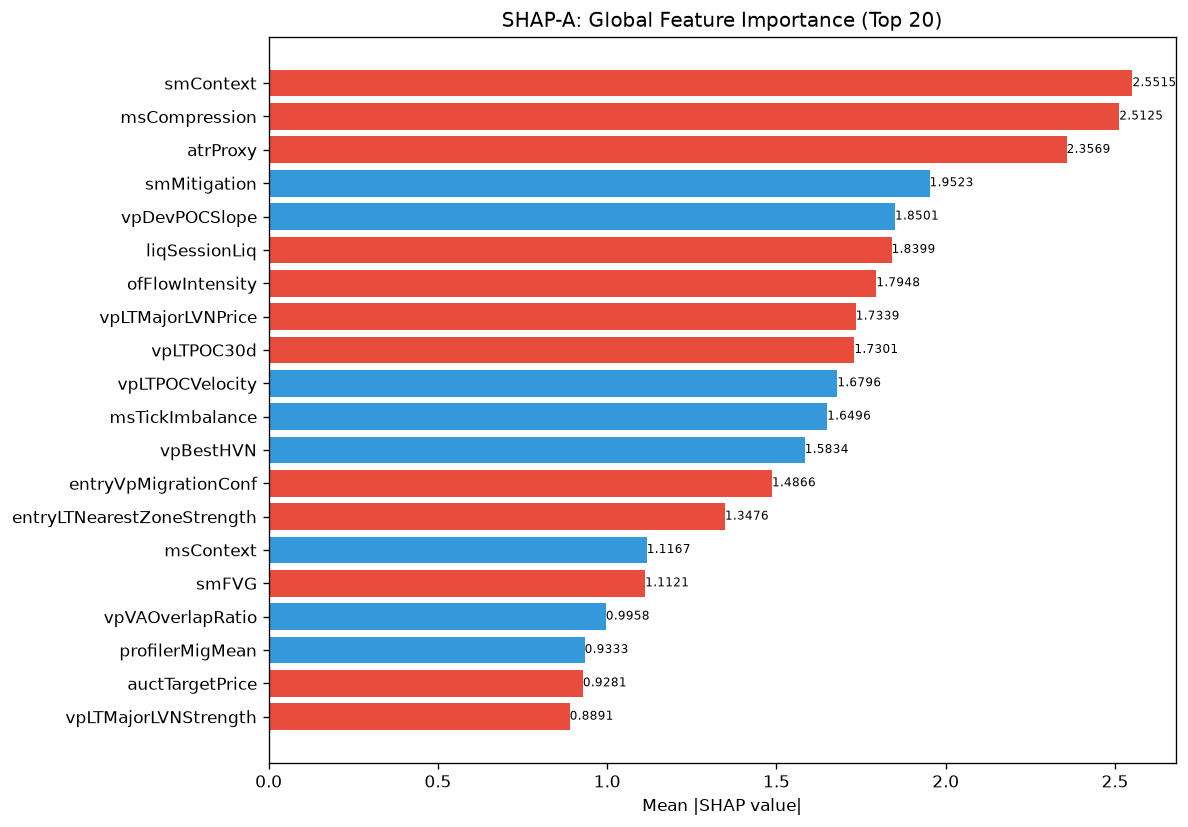

Values plotted in this chart, from the file beside it:
feature, category, mean_abs_shap, mean_shap, std_shap, rank
smContext, engine_composite, 2.552, -0.06322, 2.659, 1
msCompression, unknown, 2.513, -0.3016, 1.728, 2
atrProxy, unknown, 2.357, -0.6903, 2.109, 3
smMitigation, unknown, 1.952, 0.09075, 1.457, 4
vpDevPOCSlope, unknown, 1.85, 0.01161, 1.189, 5
liqSessionLiq, unknown, 1.84, -0.09653, 0.9982, 6
ofFlowIntensity, unknown, 1.795, -0.3496, 3.641, 7
vpLTMajorLVNPrice, unknown, 1.734, -0.2764, 2.044, 8
vpLTPOC30d, unknown, 1.73, -0.3718, 1.697, 9
vpLTPOCVelocity, unknown, 1.68, 0.01348, 1.211, 10
msTickImbalance, unknown, 1.65, 0.2317, 0.9846, 11
vpBestHVN, unknown, 1.583, 0.0899, 1.864, 12
entryVpMigrationConf, unknown, 1.487, -0.02476, 1.156, 13
entryLTNearestZoneStrength, unknown, 1.348, -0.03446, 1.177, 14
msContext, engine_composite, 1.117, 0.2473, 1.482, 15
smFVG, unknown, 1.112, -0.1064, 1.08, 16
vpVAOverlapRatio, unknown, 0.9958, 0.07232, 0.9874, 17
profilerMigMean, unknown, 0.9333, 0.1827, 1.399, 18
auctTargetPrice, unknown, 0.9281, -0.1589, 0.8612, 19
vpLTMajorLVNStrength, unknown, 0.8891, -0.1984, 1.172, 20
spreadToATR, unknown, 0.8837, 0.1695, 0.7913, 21
liqContext, engine_composite, 0.8584, 0.08327, 0.6501, 22
entryVpVAL, unknown, 0.8563, -0.06841, 0.8219, 23
profilerBalMean, unknown, 0.8436, -0.213, 0.5944, 24
vpLTMajorHVNPrice, unknown, 0.8256, -0.2382, 0.3885, 25
vpLTPOC60d, unknown, 0.8138, 0.1218, 0.8019, 26
auctLVNStrength, unknown, 0.737, -0.01832, 0.6137, 27
auctTargetProb, unknown, 0.6974, -0.02289, 0.4644, 28
bosQuality, structure_composite, 0.6871, 0.1396, 0.8994, 29
vpLTMajorHVNStrength, unknown, 0.6369, 0.1491, 0.7483, 30
structDistATR, unknown, 0.6153, -0.04479, 0.5136, 31
auctFailure, unknown, 0.5914, -0.04226, 0.6687, 32
entryVpDistLVN, unknown, 0.5516, 0.01221, 0.5225, 33
vpBestHVNScore, unknown, 0.5486, -0.01827, 0.6819, 34
auctDistHVN, unknown, 0.5275, -0.01489, 0.4564, 35
auctAcceptance, unknown, 0.5166, 0.02717, 0.3686, 36
avgSpread, unknown, 0.5029, -0.01233, 0.6203, 37
auctHVNStrength, unknown, 0.495, 0.1196, 0.4947, 38
liqPremDisc, unknown, 0.4876, 0.06568, 0.5261, 39
ofDeltaProxy, unknown, 0.4837, -0.0296, 0.4344, 40
spreadPoints, unknown, 0.4575, -0.05232, 0.3459, 41
vpDailyPOC, unknown, 0.4381, -0.03436, 0.3448, 42
vpLTTrendDuration, unknown, 0.4042, 0.05583, 0.3688, 43
ofContext, engine_composite, 0.3672, -0.06933, 0.3263, 44
session, unknown, 0.3556, 0.07681, 0.2738, 45
vpPriceVsPOC, unknown, 0.3396, -0.01753, 0.3714, 46
smZoneQuality, unknown, 0.3127, 0.0146, 0.3823, 47
auctBalance, unknown, 0.3083, 0.03991, 0.2918, 48
entryVpPOC, unknown, 0.3066, -0.0309, 0.3648, 49
vpCompVAL, unknown, 0.2977, -0.02166, 0.1983, 50
auctExhaustion, unknown, 0.2956, -0.0144, 0.3263, 51
vpDistNakedPOC_ATR, unknown, 0.2947, -0.01327, 0.3812, 52
auctTradeQuality, unknown, 0.2941, -0.05227, 0.1554, 53
vpCompPOC, unknown, 0.2934, 0.007855, 0.3653, 54
auctTargetType, unknown, 0.2869, -0.01729, 0.389, 55
auctShapeConf, unknown, 0.2838, -0.02317, 0.2597, 56
liqStopCluster, unknown, 0.2719, -0.01739, 0.3447, 57
vpPullbackPOC, unknown, 0.262, 0.02889, 0.2206, 58
vpCompVAH, unknown, 0.2592, -0.02256, 0.2065, 59
auctReversalRisk, unknown, 0.2551, 0.003349, 0.1365, 60
... 112 more rows
